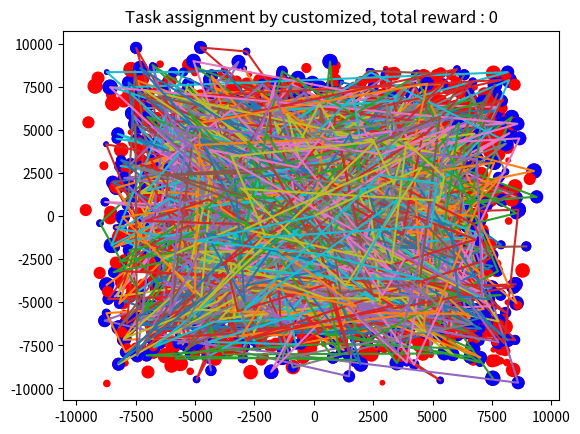

Source code (Python):
import numpy as np
import matplotlib.pyplot as plt
import random
import time
import pandas as pd

class Env():
    def __init__(self, vehicle_num, target_num, map_size, visualized=True, time_cost=None, repeat_cost=None):
        self.vehicles_position = np.zeros(vehicle_num,dtype=np.int32)
        self.vehicles_speed = np.zeros(vehicle_num,dtype=np.int32)
        self.targets = np.zeros(shape=(target_num+1,4),dtype=np.int32)
        self.map_size = map_size
        self.speed_range = [10, 15, 30]
        #self.time_lim = 1e6
        self.time_lim = self.map_size / self.speed_range[1] * 2
        self.vehicles_lefttime = np.ones(vehicle_num,dtype=np.float32) * self.time_lim
        self.distant_mat = np.zeros((target_num+1,target_num+1),dtype=np.float32)
        self.total_reward = 0
        self.reward = 0
        self.visualized = visualized
        self.time = 0
        self.time_cost = time_cost
        self.repeat_cost = repeat_cost
        self.done = False
        self.assignment = [[] for i in range(vehicle_num)]
        self.task_generator()
        
    def task_generator(self):
        for i in range(self.vehicles_speed.shape[0]):
            choose = random.randint(0,2)
            self.vehicles_speed[i] = self.speed_range[choose]
        for i in range(self.targets.shape[0]-1):
            self.targets[i+1,0] = random.randint(1,self.map_size) - 0.5*self.map_size # x position
            self.targets[i+1,1] = random.randint(1,self.map_size) - 0.5*self.map_size # y position
            self.targets[i+1,2] = random.randint(1,10) # value
            self.targets[i+1,3] = random.randint(5,30) # time to stay  
        for i in range(self.targets.shape[0]):
            for j in range(self.targets.shape[0]):
                self.distant_mat[i,j] = np.linalg.norm(self.targets[i,:2]-self.targets[j,:2])
    
    def step(self, action):
        count = 0
        for j in range(len(self.action)):
            k = self.action[j]
            delta_time = self.distant_mat[self.vehicles_position[j],k] / self.vehicles_speed[j] + self.targets[k,3]
            self.vehicles_lefttime[j] = self.vehicles_lefttime[j] - delta_time
            if self.vehicles_lefttime < 0:
                count = count + 1
                continue
            else:
                if k == 0:
                    self.reward = - self.repeat_cost
                else:
                    self.reward = self.targets[k,2] - delta_time * self.time_cost
                    if self.targets[k,2] == 0:
                        self.total_reward = self.total_reward - self.repeat_cost
                    self.vehicles_position[j] = k
                    self.targets[k,2] = 0
                self.total_reward = self.total_reward + self.rewards 
            self.assignment[j].append(action)
        if count == len(self.action):
            self.done = True
        
    def run(self, assignment, algorithm):
        self.assignment = assignment
        self.algorithm = algorithm
        self.get_total_reward()
        if self.visualized:
            self.visualize()        
        
        
    def get_total_reward(self):
        for i in range(len(self.assignment)):
            speed = self.vehicles_speed[i]
            for j in range(len(self.assignment[i])):
                k = self.assignment[i][j]
                self.total_reward = self.total_reward + self.targets[k,2]
                self.vehicles_lefttime[i] = self.vehicles_lefttime[i] - self.distant_mat[self.vehicles_position[i],k] / speed - self.targets[k,3]
                if self.vehicles_lefttime[i] < 0:
                    self.done = True
                    break
                self.vehicles_position[i] = k
            if self.done:
                self.total_reward = 0
                break
            
    def visualize(self):
        if self.assignment == None:
            plt.scatter(x=0,y=0,s=200,c='k')
            plt.scatter(x=self.targets[1:,0],y=self.targets[1:,1],s=self.targets[1:,2]*10,c='r')
            plt.title('Target distribution')
            plt.show()
        else:
            plt.title('Task assignment by '+self.algorithm +', total reward : '+str(self.total_reward))     
            plt.scatter(x=0,y=0,s=200,c='k')
            plt.scatter(x=self.targets[1:,0],y=self.targets[1:,1],s=self.targets[1:,2]*10,c='r')
            for i in range(len(self.assignment)):
                trajectory = np.array([[0,0,20]])
                for j in range(len(self.assignment[i])):
                    position = self.targets[self.assignment[i][j],:3]
                    trajectory = np.insert(trajectory,j+1,values=position,axis=0)  
                plt.scatter(x=trajectory[1:,0],y=trajectory[1:,1],s=trajectory[1:,2]*10,c='b')
                plt.plot(trajectory[:,0], trajectory[:,1]) 
            plt.show() 
            
if __name__=='__main__':
    time_record = []
    reward_record = []
    for i in range(100):
        vehicle_num = random.randint(5,15)
        target_num =  random.randint(30,100)
        map_size = random.randint(5e3,2e4) # meter
        env = Env(vehicle_num,target_num,map_size,visualized=True)
        time_start = time.time()
        task_assignment = [[i+1 for i in range(0,5)],[i+1 for i in range(5,20)],[i+1 for i in range(20,30)]]
        time_end = time.time()
        time_record.append(time_end-time_start) 
        algorithm = 'customized'   
        env.run(task_assignment,algorithm)
        reward_record.append(env.total_reward)
    dataframe = pd.DataFrame({'time':time_record,'reward':reward_record})
    dataframe.to_csv(algorithm+'.csv',sep=',')